Run: headless pygame with SDL's dummy video driver; simulated clock (each Clock.tick advances the game by its frame time, no real sleeping); random seed 0; keys injected as events and as key.get_pressed() state; no mouse input.
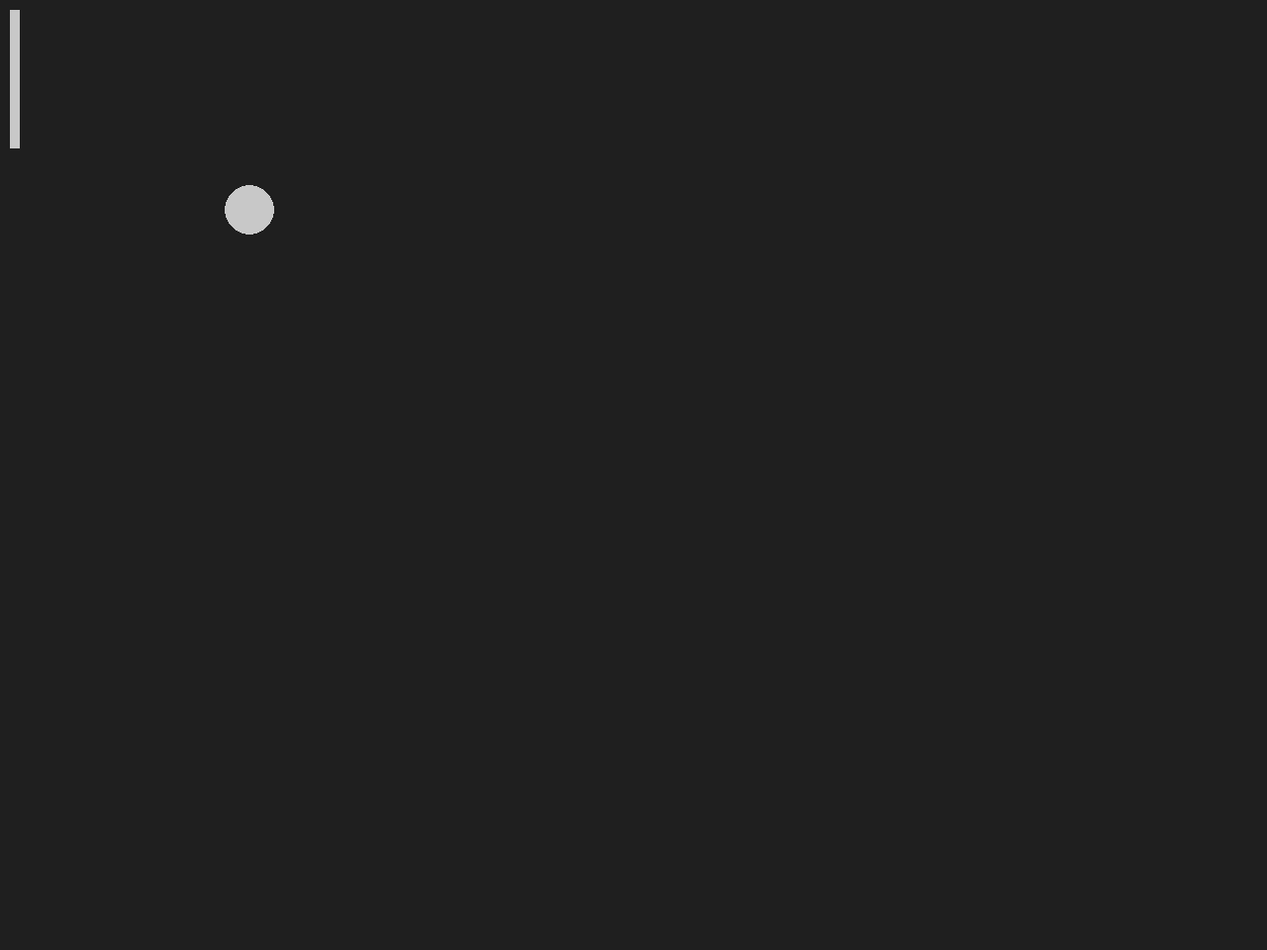
Frame 1 of 4 · flips 1–60 · no input
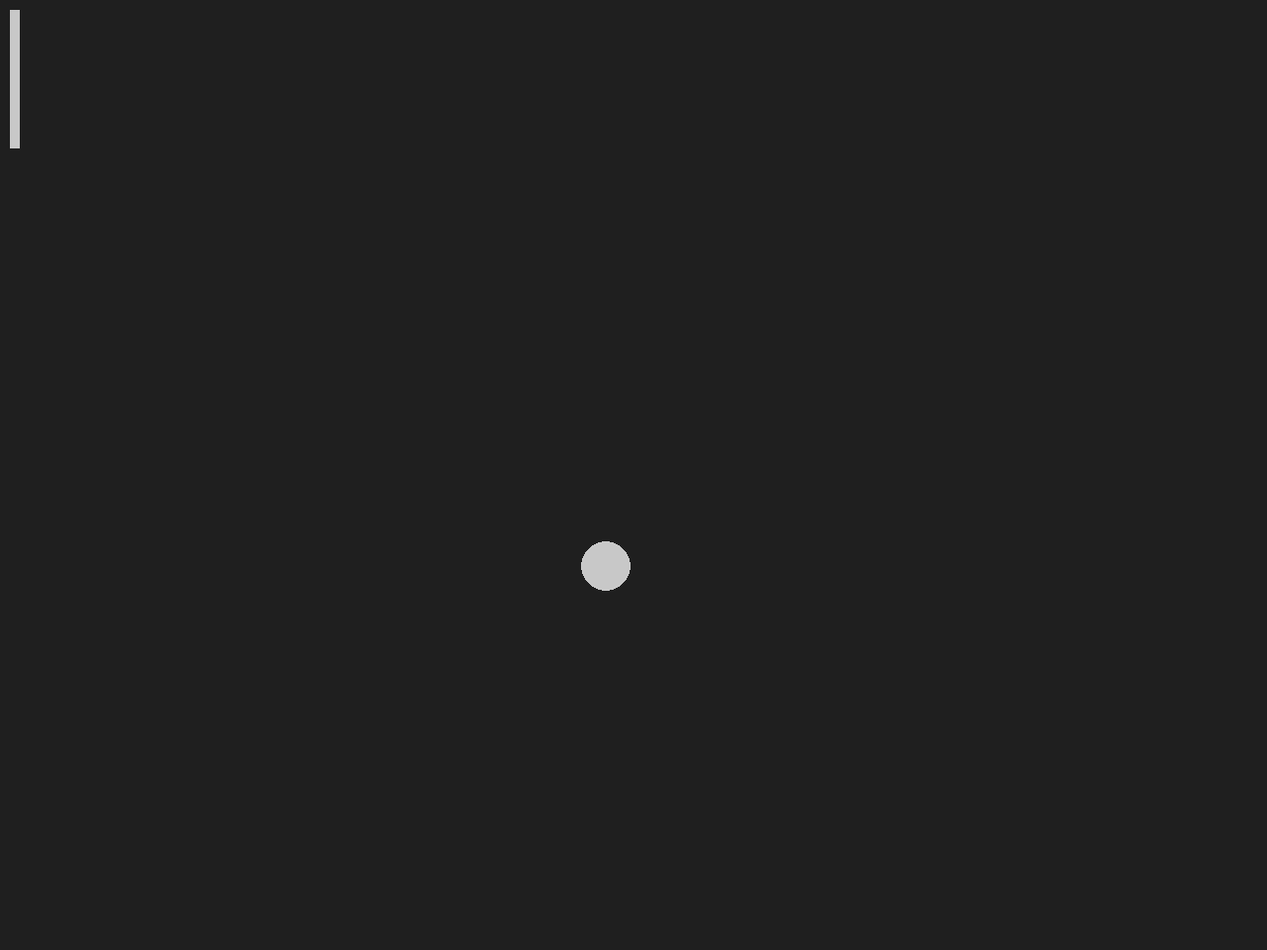
Frame 2 of 4 · flips 61–180 · tapped SPACE, RETURN · held RIGHT (→), D
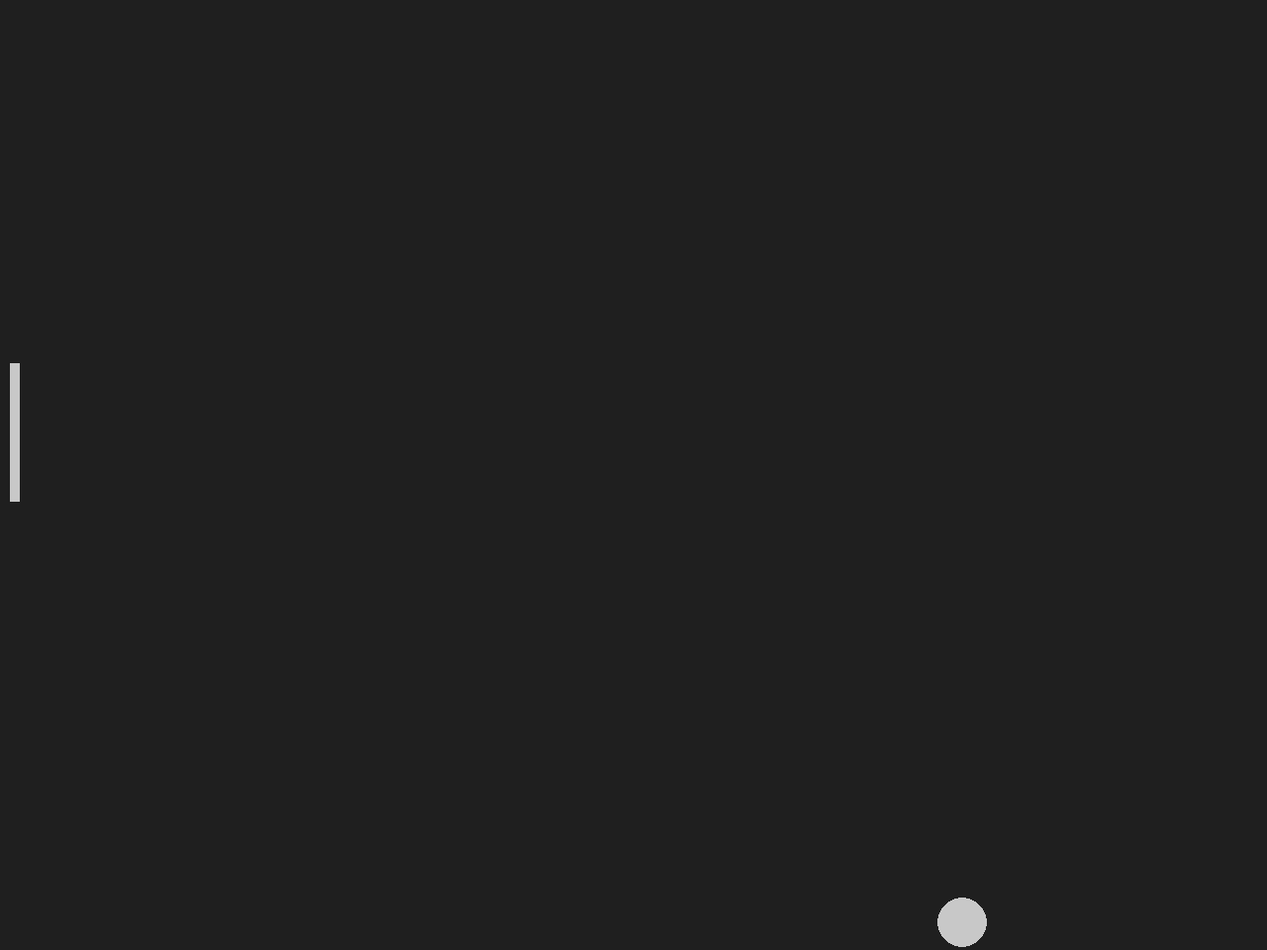
Frame 3 of 4 · flips 181–300 · held DOWN (↓), S
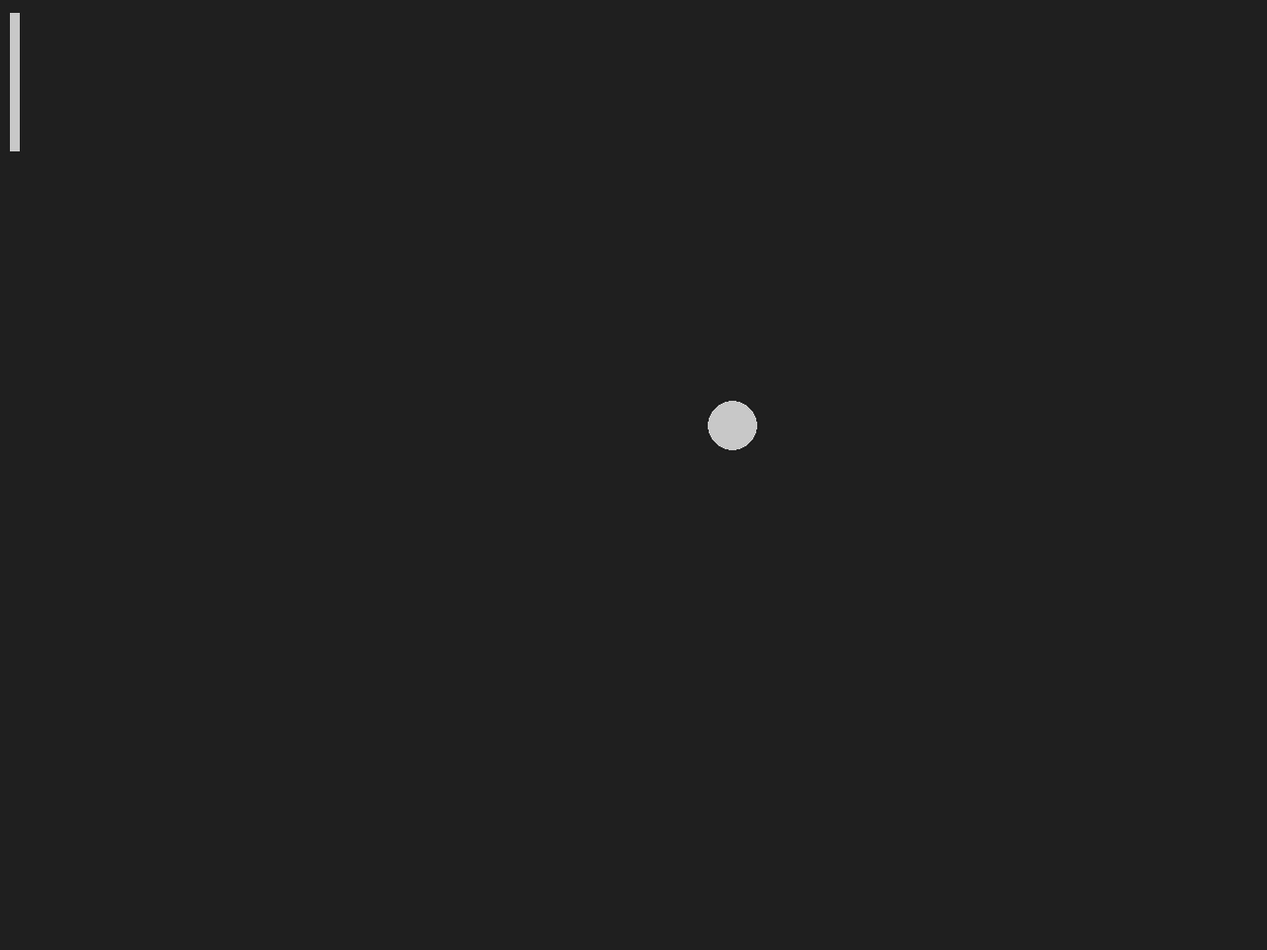
Frame 4 of 4 · flips 301–420 · held LEFT (←), A, UP (↑), W

The pygame program that drew these frames:

import pygame, random

screen_width = 1280
screen_height = 960
speed=0
speed_bola_x = 3
speed_bola_y = 3
 #colors
gray_color = (200,200,200)
light_gray = pygame.Color('grey12')

#Conectamos las libreria e iniciamos
pygame.init()
#El reloj indica donde se ejecuta cada frame
clock = pygame.time.Clock()

screen =  pygame.display.set_mode((screen_width,screen_height))

def mover_rectangulo():
    global speed
    rectangulo.top += speed
    if rectangulo.top + 50 > screen_height:
        rectangulo.top = 0 

def mover_bola():
    global speed_bola_x,speed_bola_y

    if bola.top == 0 or bola.top + 50 > screen_height:
        speed_bola_y = -speed_bola_y
    
    if bola.left + 50 > screen_width:
        bola.top = screen_height // 2
        bola.left = screen_width // 2
          
    bola.top += speed_bola_y
    bola.left += speed_bola_x
# Dibujamos los elementos en pantalla
rectangulo = pygame.Rect(10,10,10,140)
bola = pygame.Rect(50,10,50,50)

#Genera un bucle infinito
while True:
    screen.fill(light_gray)

    for event in pygame.event.get():
        if event.type == pygame.KEYDOWN:
            if event.key == pygame.K_UP:
                speed = -3            
            elif event.key == pygame.K_DOWN:
                speed = 3
        elif event.type == pygame.KEYUP:
            speed = 0

    pygame.draw.rect(screen, gray_color, rectangulo)
    pygame.draw.ellipse(screen, gray_color, bola)
    #Se calculan los graficos y se muestran por pantalla
    pygame.display.flip()

    mover_rectangulo()  
    mover_bola()  
    #Calcula el tiempo entre clicks para indicar la ejecucion por seg
    clock.tick(60)
    pass
